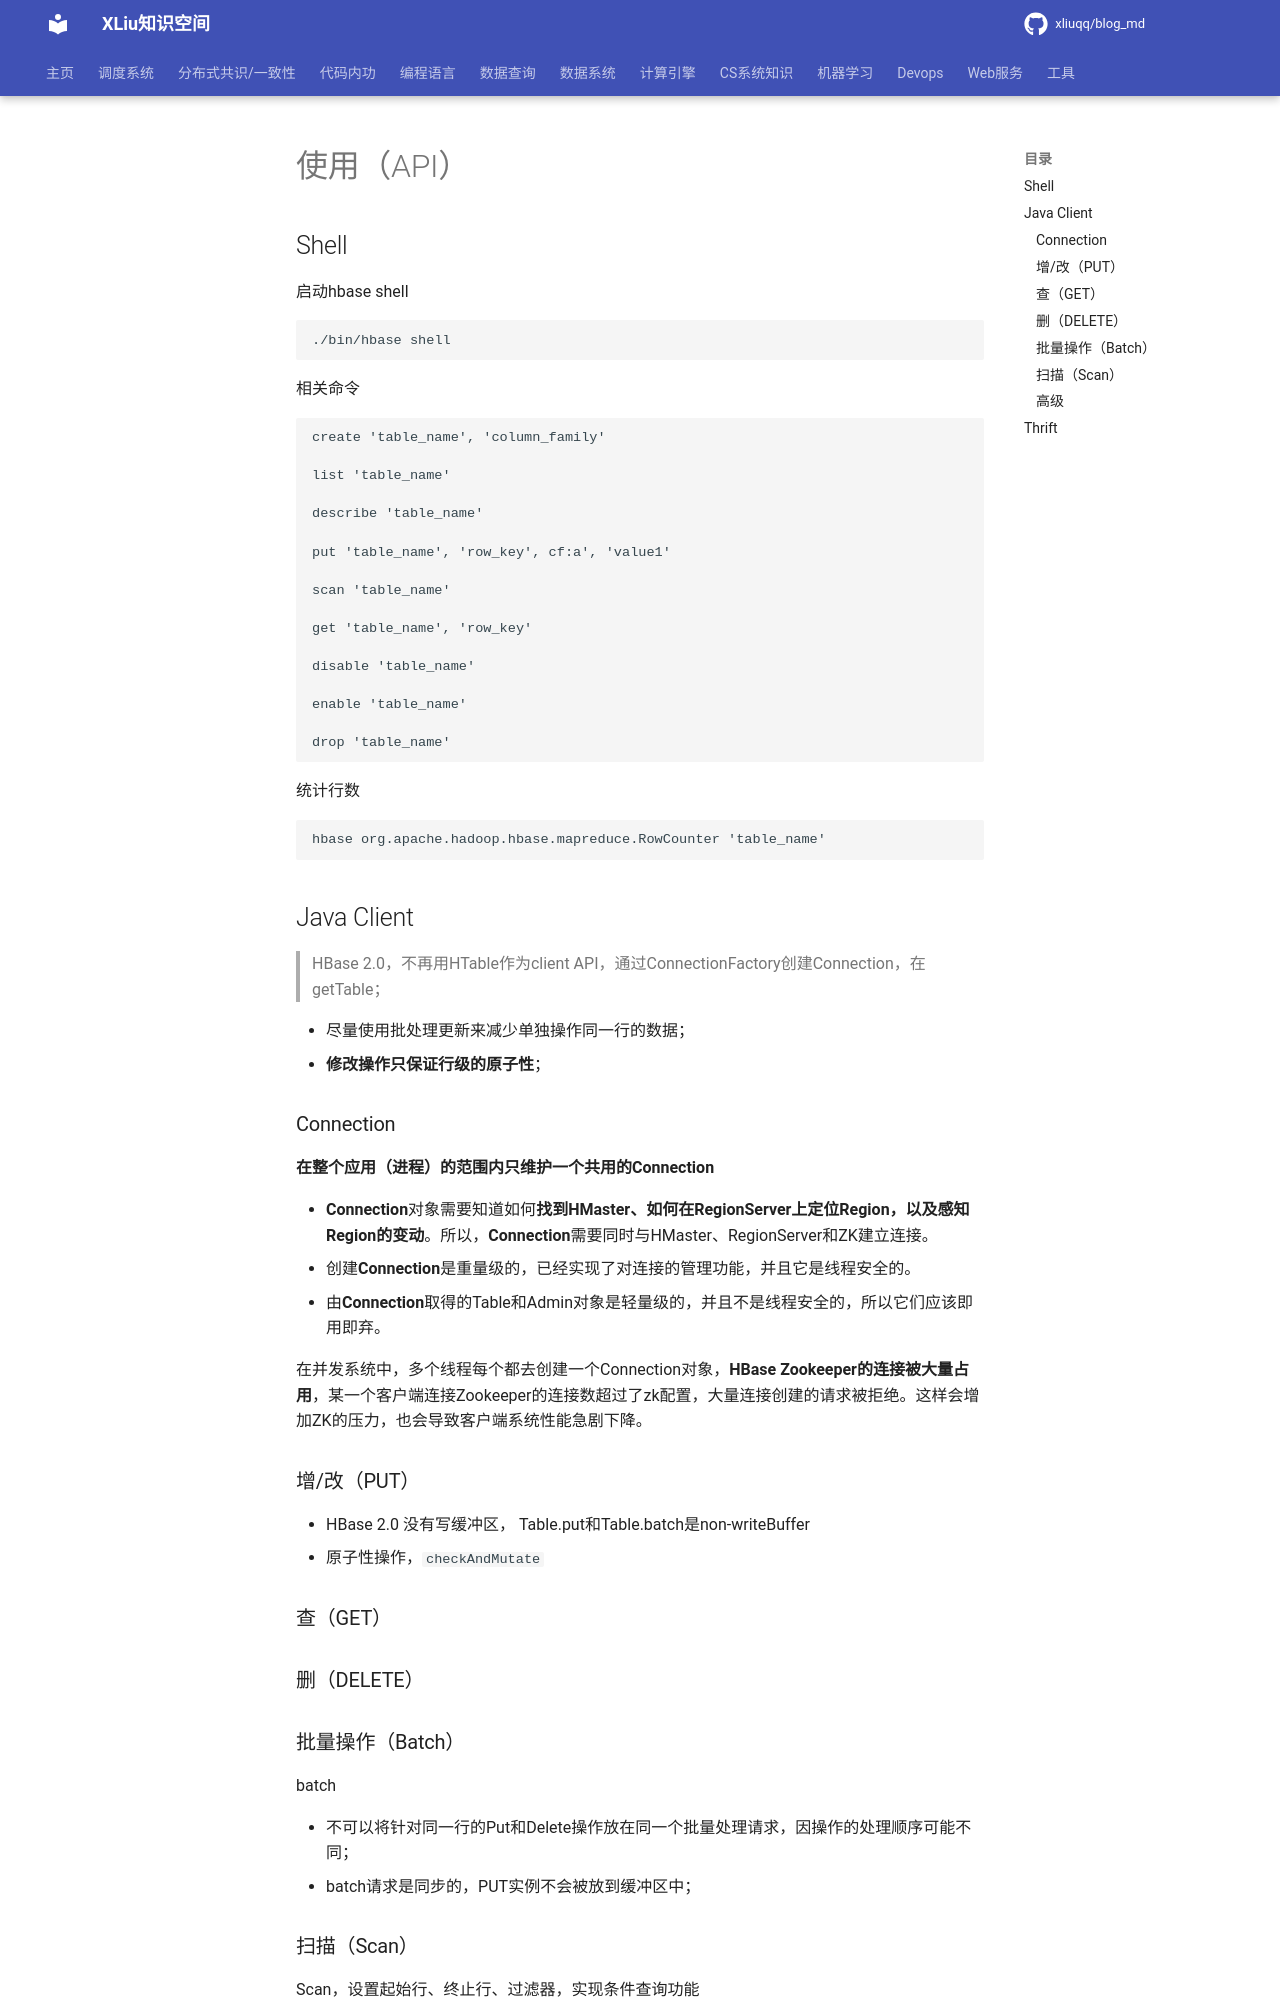

repository: xliuqq/blog_md · page: data_query/nosql/hbase/client_api.html · generator: mkdocs



# 使用（API）

## Shell

启动hbase shell

``` shell
./bin/hbase shell
```

相关命令

```
create 'table_name', 'column_family'

list 'table_name'

describe 'table_name'

put 'table_name', 'row_key', cf:a', 'value1'

scan 'table_name'

get 'table_name', 'row_key'

disable 'table_name'

enable 'table_name'

drop 'table_name'
```

统计行数

```
hbase org.apache.hadoop.hbase.mapreduce.RowCounter 'table_name'
```



## Java Client

> HBase 2.0，不再用HTable作为client API，通过ConnectionFactory创建Connection，在getTable；

- 尽量使用批处理更新来减少单独操作同一行的数据；
- **修改操作只保证行级的原子性**；

###  Connection

**在整个应用（进程）的范围内只维护一个共用的Connection** 

- **Connection**对象需要知道如何**找到HMaster、如何在RegionServer上定位Region，以及感知Region的变动**。所以，**Connection**需要同时与HMaster、RegionServer和ZK建立连接。
- 创建**Connection**是重量级的，已经实现了对连接的管理功能，并且它是线程安全的。
- 由**Connection**取得的Table和Admin对象是轻量级的，并且不是线程安全的，所以它们应该即用即弃。

在并发系统中，多个线程每个都去创建一个Connection对象，**HBase Zookeeper的连接被大量占用**，某一个客户端连接Zookeeper的连接数超过了zk配置，大量连接创建的请求被拒绝。这样会增加ZK的压力，也会导致客户端系统性能急剧下降。

### 增/改（PUT）

- HBase 2.0 没有写缓冲区， Table.put和Table.batch是non-writeBuffer
- 原子性操作，`checkAndMutate`

### 查（GET）



### 删（DELETE）



### 批量操作（Batch）

batch

- 不可以将针对同一行的Put和Delete操作放在同一个批量处理请求，因操作的处理顺序可能不同；
- batch请求是同步的，PUT实例不会被放到缓冲区中；
